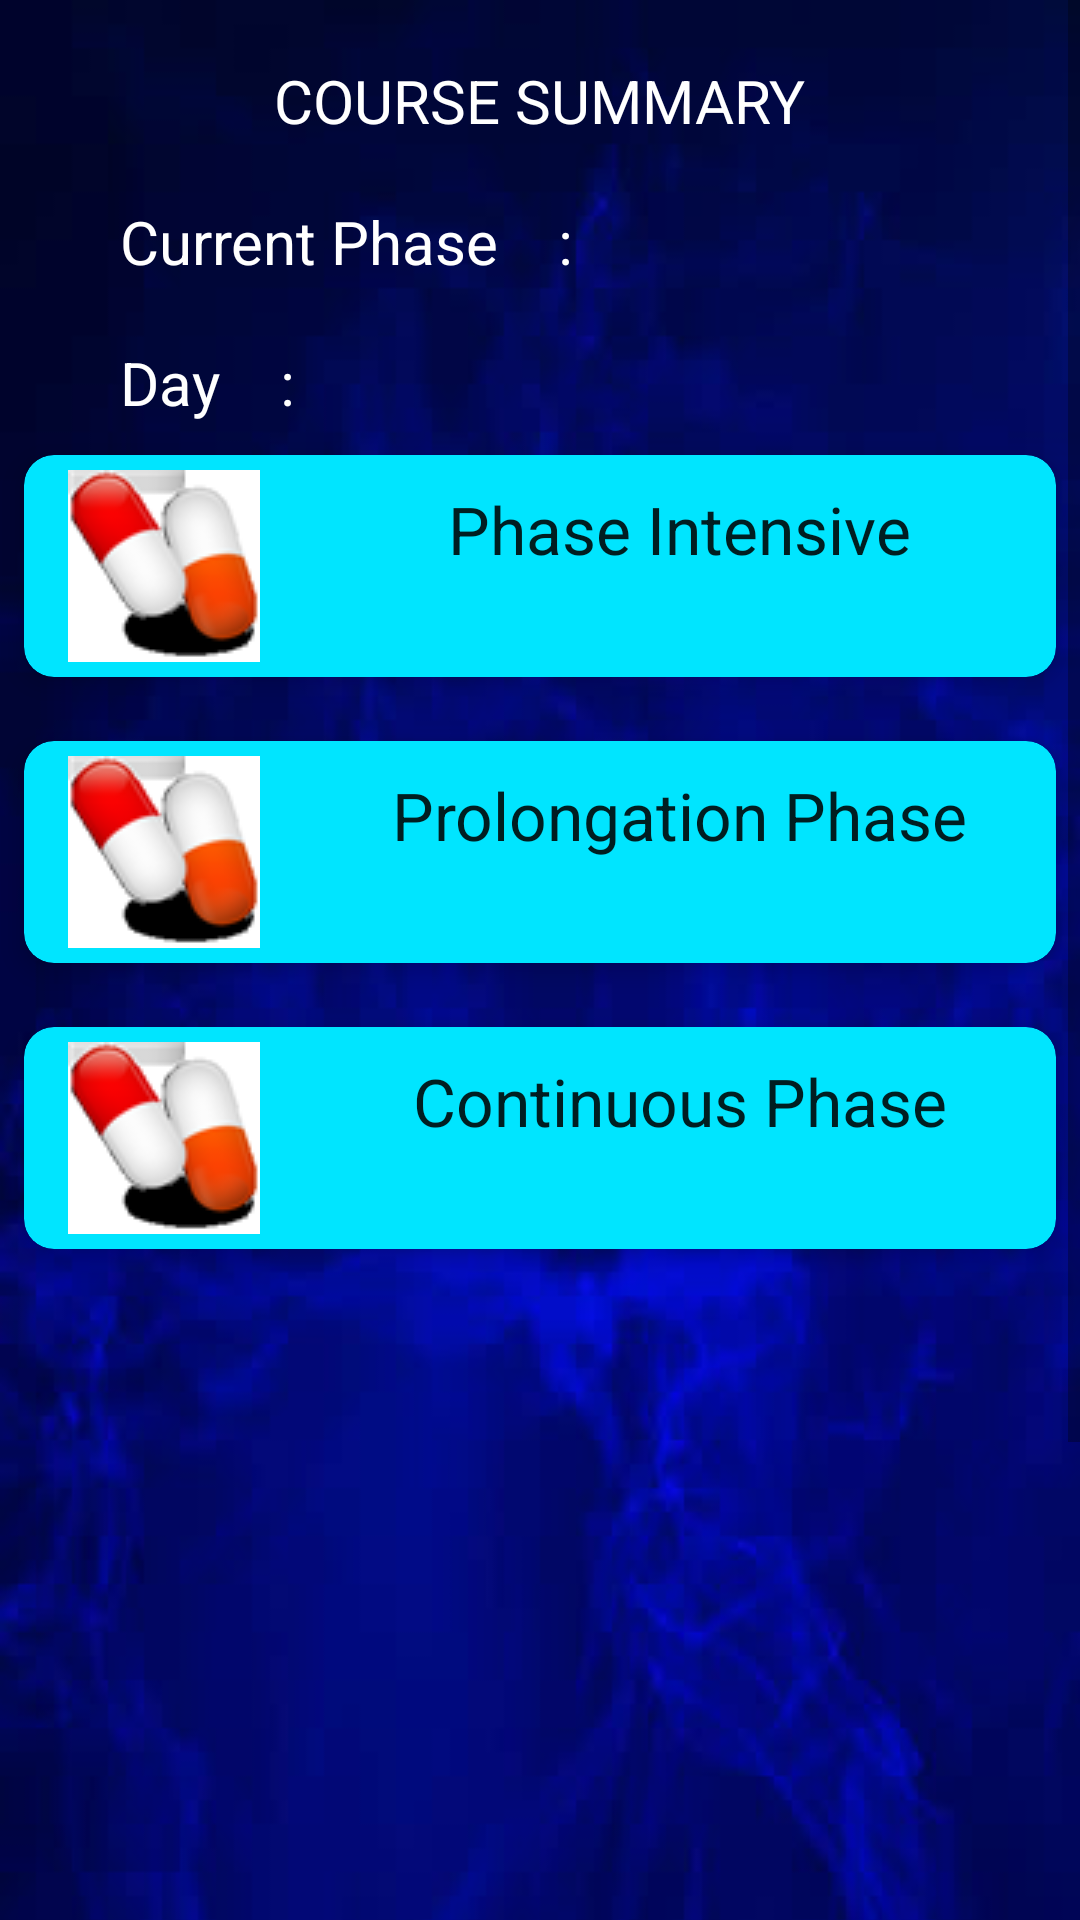

Here is an Android app screen rendered from its layout file. Give the layout XML and the strings, colors and styles it references.
<!-- AndroidManifest.xml: application theme AppTheme -->
<!-- res/layout/coursesummary.xml -->
<?xml version="1.0" encoding="utf-8"?>
<ScrollView xmlns:android="http://schemas.android.com/apk/res/android"
    android:layout_width="fill_parent"
    android:layout_height="fill_parent"
    android:fitsSystemWindows="true">
<LinearLayout
    xmlns:card_view="http://schemas.android.com/apk/res-auto"
    android:layout_width="match_parent"
    android:layout_height="match_parent"
    android:orientation="vertical"
    android:weightSum="1"
    android:baselineAligned="false"
    android:background="@drawable/back2">
    <TextView

        android:layout_width="wrap_content"
        android:layout_height="wrap_content"
        android:text="COURSE SUMMARY"

        android:layout_marginTop="20dp"
        android:layout_gravity="center"
        android:textSize="20sp"
        android:textColor="#ffffff"

         />
    <TextView

        android:layout_width="wrap_content"
        android:layout_height="wrap_content"
        android:text="Current Phase    :    "
android:layout_marginLeft="40dp"
        android:layout_marginTop="20dp"
        android:id="@+id/t1"
        android:textSize="20sp"
        android:textColor="#ffffff"

         />

    <TextView
        android:layout_marginLeft="40dp"
        android:layout_width="wrap_content"
        android:layout_height="wrap_content"
        android:text="Day    :    "

        android:layout_marginTop="20dp"
        android:id="@+id/t2"
        android:textSize="20sp"
        android:textColor="#ffffff"
         />
    <android.support.v7.widget.CardView
        android:id="@+id/card_view"
        xmlns:card_view="http://schemas.android.com/apk/res-auto"
        android:layout_width="match_parent"
        android:layout_height="wrap_content"
        card_view:cardBackgroundColor="@color/color_white"
        card_view:cardCornerRadius="10dp"
        card_view:cardElevation="5dp"
        card_view:cardUseCompatPadding="true">


        <LinearLayout
            android:layout_width="match_parent"
            android:layout_height="wrap_content"
            android:orientation="horizontal"
            >

            <ImageView
                android:id="@+id/imageView"
                android:tag="image_tag"
                android:layout_width="0dp"
                android:layout_height="wrap_content"
                android:layout_margin="5dp"
                android:layout_weight="1"
                android:layout_gravity="center_vertical"
                android:src="@drawable/pill3"/>

            <LinearLayout
                android:layout_width="0dp"
                android:layout_height="wrap_content"
                android:layout_marginTop="5dp"
                android:layout_weight="3"
                android:orientation="vertical"
                >

                <TextView
                    android:id="@+id/textViewName"
                    android:layout_width="wrap_content"
                    android:layout_height="wrap_content"
                    android:layout_gravity="center_horizontal"
                    android:layout_marginTop="5dp"
                    android:layout_marginBottom="5dp"
                    android:text="Phase Intensive"
                    android:textAppearance="?android:attr/textAppearanceLarge"/>

                <ProgressBar
                    style="@style/CustomProgressBar"
                    android:layout_width="match_parent"

                    android:layout_height="wrap_content"
                    android:id="@+id/p1"
                    android:layout_marginBottom="5dp"
                    android:layout_gravity="center_vertical"
                    android:indeterminate="false" />

            </LinearLayout>
        </LinearLayout>

    </android.support.v7.widget.CardView>

    <android.support.v7.widget.CardView

        xmlns:card_view="http://schemas.android.com/apk/res-auto"
        android:layout_width="match_parent"
        android:layout_height="wrap_content"
        card_view:cardBackgroundColor="@color/color_white"
        card_view:cardCornerRadius="10dp"
        card_view:cardElevation="5dp"
        card_view:cardUseCompatPadding="true">


        <LinearLayout
            android:layout_width="match_parent"
            android:layout_height="wrap_content"
            android:orientation="horizontal"
            >

            <ImageView

                android:tag="image_tag"
                android:layout_width="0dp"
                android:layout_height="wrap_content"
                android:layout_margin="5dp"
                android:layout_weight="1"
                android:layout_gravity="center_vertical"
                android:src="@drawable/pill3"/>

            <LinearLayout
                android:layout_width="0dp"
                android:layout_height="wrap_content"
                android:layout_marginTop="5dp"
                android:layout_weight="3"
                android:orientation="vertical"
                >

                <TextView

                    android:layout_width="wrap_content"
                    android:layout_height="wrap_content"
                    android:layout_gravity="center_horizontal"
                    android:layout_marginTop="5dp"
                    android:layout_marginBottom="5dp"
                    android:text="Prolongation Phase"
                    android:textAppearance="?android:attr/textAppearanceLarge"/>

                <ProgressBar
                    style="@style/CustomProgressBar"
                    android:layout_width="match_parent"

                    android:layout_height="wrap_content"
                    android:id="@+id/p2"
                    android:layout_gravity="center_vertical"
                    android:layout_marginBottom="5dp"

                    android:indeterminate="false" />


            </LinearLayout>
        </LinearLayout>

    </android.support.v7.widget.CardView>


    <android.support.v7.widget.CardView

        xmlns:card_view="http://schemas.android.com/apk/res-auto"
        android:layout_width="match_parent"
        android:layout_height="wrap_content"
        card_view:cardBackgroundColor="@color/color_white"
        card_view:cardCornerRadius="10dp"
        card_view:cardElevation="5dp"
        card_view:cardUseCompatPadding="true">


        <LinearLayout
            android:layout_width="match_parent"
            android:layout_height="wrap_content"
            android:orientation="horizontal"
            >

            <ImageView

                android:tag="image_tag"
                android:layout_width="0dp"
                android:layout_height="wrap_content"
                android:layout_margin="5dp"
                android:layout_weight="1"
                android:layout_gravity="center_vertical"
                android:src="@drawable/pill3"/>

            <LinearLayout
                android:layout_width="0dp"
                android:layout_height="wrap_content"
                android:layout_marginTop="5dp"
                android:layout_weight="3"
                android:orientation="vertical"
                >

                <TextView

                    android:layout_width="wrap_content"
                    android:layout_height="wrap_content"
                    android:layout_gravity="center_horizontal"
                    android:layout_marginTop="5dp"
                    android:layout_marginBottom="5dp"
                    android:text="Continuous Phase"
                    android:textAppearance="?android:attr/textAppearanceLarge"/>

                <ProgressBar
                    style="@style/CustomProgressBar"
                    android:layout_width="match_parent"

                    android:layout_height="wrap_content"
                    android:id="@+id/p3"
                    android:layout_gravity="center_vertical"
                    android:layout_marginBottom="5dp"
                    android:indeterminate="false" />


            </LinearLayout>
        </LinearLayout>

    </android.support.v7.widget.CardView>
</LinearLayout>
</ScrollView>
<!-- resources referenced by this layout -->
<resources>
  <color name="color_white">#00e5ff</color>
  <!-- drawable back2: jpg bitmap (drawable, 24609 bytes) -->
  <!-- drawable pill3: png bitmap (drawable, 4958 bytes) -->
  <style name="CustomProgressBar" parent="android:Widget.ProgressBar.Horizontal">
          <item name="android:indeterminateOnly">false</item>
          <item name="android:progressDrawable">@drawable/custom_progress_bar_horizontal</item>
          <item name="android:minHeight">40dip</item>
          <item name="android:maxHeight">60dip</item>
      </style>
  <style name="AppTheme" parent="Theme.AppCompat.Light.DarkActionBar">
          
      </style>
</resources>
